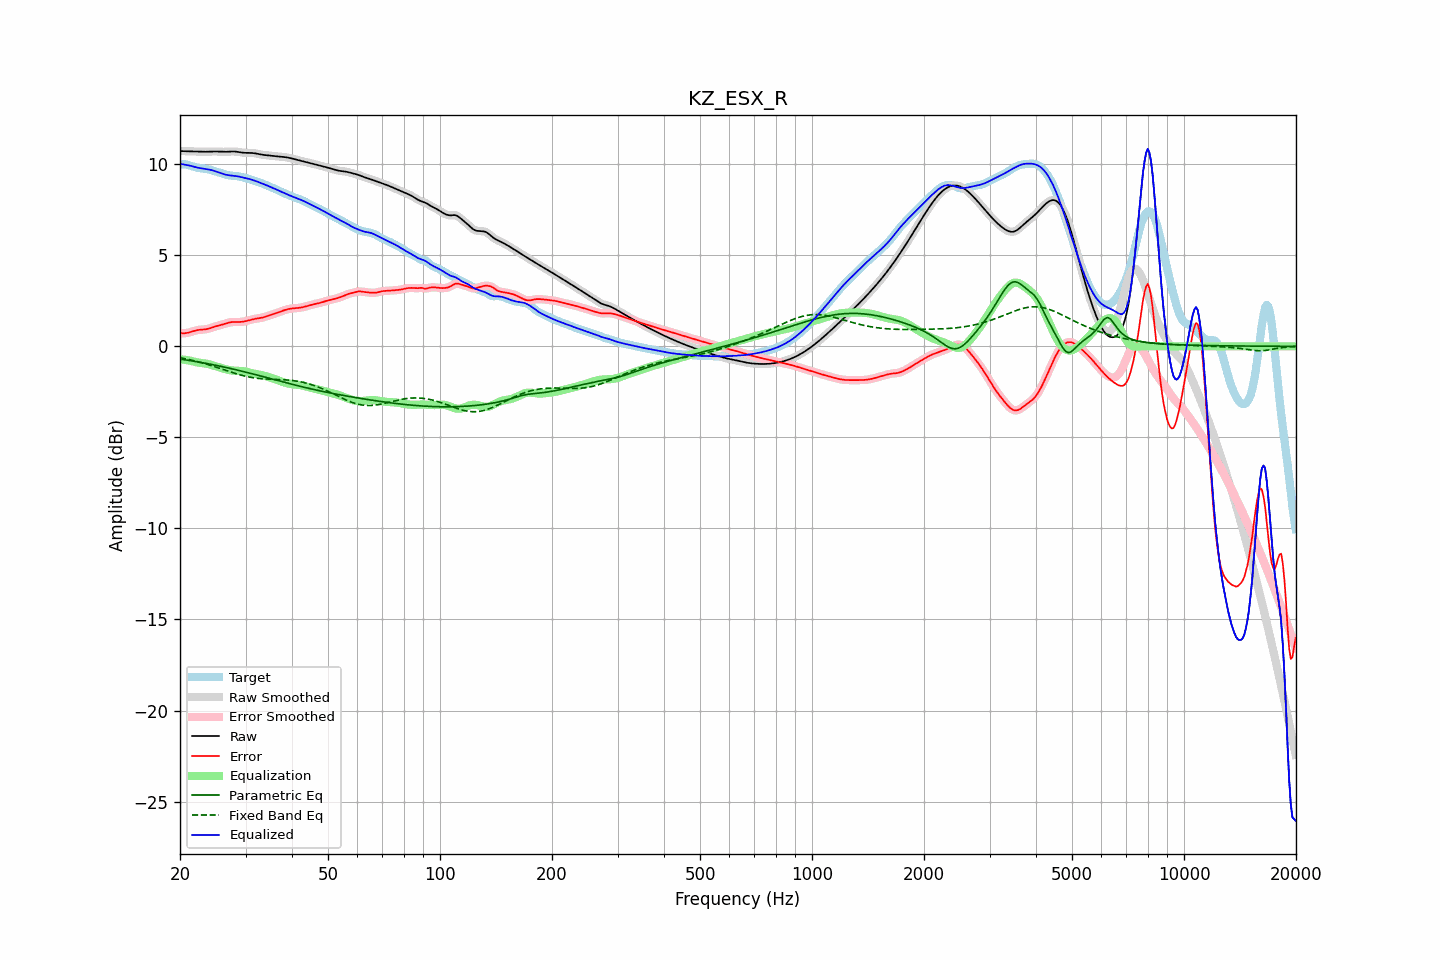

Values plotted in this chart, from the file beside it:
frequency, raw, error, smoothed, error_smoothed, equalization, parametric_eq, fixed_band_eq, equalized_raw, equalized_smoothed, target
20.00, 10.73, 0.73, 10.73, 0.73, -0.70, -0.70, -0.62, 10.02, 10.02, 10.00
20.20, 10.73, 0.72, 10.73, 0.72, -0.72, -0.71, -0.64, 10.01, 10.01, 10.00
20.40, 10.72, 0.72, 10.72, 0.72, -0.73, -0.72, -0.65, 10.00, 10.00, 10.00
20.61, 10.72, 0.72, 10.72, 0.72, -0.74, -0.74, -0.67, 9.98, 9.98, 10.00
20.81, 10.72, 0.73, 10.72, 0.73, -0.75, -0.75, -0.69, 9.96, 9.96, 9.98
21.02, 10.71, 0.75, 10.71, 0.75, -0.77, -0.76, -0.71, 9.95, 9.95, 9.96
21.23, 10.71, 0.77, 10.71, 0.77, -0.78, -0.78, -0.73, 9.93, 9.93, 9.94
21.44, 10.71, 0.80, 10.71, 0.80, -0.80, -0.79, -0.75, 9.91, 9.91, 9.91
21.66, 10.71, 0.83, 10.71, 0.83, -0.82, -0.81, -0.77, 9.88, 9.88, 9.88
21.87, 10.70, 0.85, 10.70, 0.85, -0.85, -0.82, -0.79, 9.86, 9.86, 9.85
22.09, 10.70, 0.88, 10.70, 0.88, -0.87, -0.84, -0.82, 9.83, 9.83, 9.82
22.31, 10.70, 0.90, 10.70, 0.89, -0.89, -0.85, -0.84, 9.81, 9.81, 9.80
22.54, 10.69, 0.91, 10.69, 0.91, -0.90, -0.87, -0.86, 9.80, 9.80, 9.79
22.76, 10.69, 0.92, 10.69, 0.92, -0.91, -0.88, -0.89, 9.78, 9.78, 9.78
22.99, 10.69, 0.92, 10.69, 0.92, -0.92, -0.90, -0.91, 9.77, 9.77, 9.77
23.22, 10.69, 0.93, 10.69, 0.93, -0.93, -0.92, -0.94, 9.75, 9.75, 9.76
23.45, 10.69, 0.94, 10.69, 0.94, -0.95, -0.93, -0.96, 9.74, 9.74, 9.75
23.69, 10.69, 0.95, 10.69, 0.95, -0.96, -0.95, -0.99, 9.73, 9.73, 9.74
23.92, 10.69, 0.98, 10.69, 0.98, -0.98, -0.97, -1.02, 9.71, 9.71, 9.72
24.16, 10.70, 1.00, 10.70, 1.00, -1.01, -0.98, -1.04, 9.69, 9.69, 9.70
24.40, 10.70, 1.03, 10.70, 1.03, -1.03, -1.00, -1.07, 9.67, 9.67, 9.67
24.65, 10.70, 1.06, 10.70, 1.06, -1.06, -1.02, -1.10, 9.65, 9.65, 9.64
24.89, 10.70, 1.09, 10.70, 1.09, -1.09, -1.03, -1.13, 9.62, 9.62, 9.61
25.14, 10.70, 1.12, 10.70, 1.12, -1.11, -1.05, -1.16, 9.59, 9.59, 9.58
25.39, 10.70, 1.14, 10.70, 1.14, -1.14, -1.07, -1.19, 9.55, 9.55, 9.55
25.65, 10.69, 1.17, 10.69, 1.17, -1.17, -1.09, -1.22, 9.52, 9.52, 9.52
25.91, 10.69, 1.19, 10.69, 1.19, -1.19, -1.11, -1.25, 9.49, 9.49, 9.50
26.16, 10.68, 1.21, 10.68, 1.21, -1.22, -1.13, -1.28, 9.46, 9.46, 9.47
26.43, 10.68, 1.24, 10.68, 1.24, -1.25, -1.15, -1.31, 9.44, 9.44, 9.44
26.69, 10.69, 1.27, 10.69, 1.27, -1.27, -1.17, -1.34, 9.42, 9.42, 9.42
26.96, 10.69, 1.29, 10.69, 1.29, -1.29, -1.19, -1.37, 9.40, 9.40, 9.40
27.23, 10.70, 1.32, 10.70, 1.32, -1.31, -1.21, -1.40, 9.39, 9.39, 9.38
27.50, 10.70, 1.33, 10.70, 1.33, -1.32, -1.23, -1.42, 9.38, 9.38, 9.37
27.77, 10.70, 1.34, 10.70, 1.34, -1.33, -1.25, -1.45, 9.37, 9.37, 9.37
28.05, 10.70, 1.34, 10.70, 1.34, -1.34, -1.27, -1.48, 9.37, 9.36, 9.36
28.33, 10.69, 1.34, 10.69, 1.34, -1.34, -1.29, -1.51, 9.35, 9.35, 9.35
28.62, 10.68, 1.34, 10.68, 1.34, -1.34, -1.31, -1.53, 9.34, 9.34, 9.34
28.90, 10.66, 1.34, 10.66, 1.34, -1.34, -1.33, -1.56, 9.32, 9.32, 9.33
29.19, 10.65, 1.34, 10.65, 1.34, -1.35, -1.35, -1.58, 9.30, 9.30, 9.31
29.48, 10.64, 1.35, 10.64, 1.35, -1.36, -1.37, -1.60, 9.28, 9.28, 9.29
29.78, 10.63, 1.37, 10.63, 1.37, -1.37, -1.40, -1.63, 9.26, 9.26, 9.26
30.08, 10.63, 1.39, 10.63, 1.39, -1.39, -1.42, -1.65, 9.24, 9.24, 9.24
30.38, 10.63, 1.41, 10.63, 1.41, -1.41, -1.44, -1.67, 9.21, 9.22, 9.22
30.68, 10.63, 1.44, 10.63, 1.44, -1.43, -1.46, -1.68, 9.19, 9.19, 9.19
30.99, 10.63, 1.46, 10.63, 1.46, -1.46, -1.49, -1.70, 9.17, 9.17, 9.16
31.30, 10.62, 1.48, 10.62, 1.48, -1.48, -1.51, -1.72, 9.14, 9.14, 9.14
31.61, 10.61, 1.50, 10.61, 1.50, -1.50, -1.53, -1.73, 9.12, 9.11, 9.11
31.93, 10.60, 1.52, 10.60, 1.52, -1.51, -1.55, -1.74, 9.08, 9.08, 9.08
32.24, 10.58, 1.53, 10.58, 1.53, -1.53, -1.58, -1.75, 9.05, 9.05, 9.05
32.57, 10.56, 1.54, 10.56, 1.54, -1.55, -1.60, -1.76, 9.02, 9.02, 9.02
32.89, 10.54, 1.56, 10.54, 1.56, -1.56, -1.62, -1.77, 8.98, 8.98, 8.99
33.22, 10.53, 1.57, 10.53, 1.58, -1.58, -1.65, -1.78, 8.95, 8.95, 8.95
33.55, 10.51, 1.60, 10.51, 1.60, -1.60, -1.67, -1.78, 8.91, 8.91, 8.92
33.89, 10.50, 1.62, 10.50, 1.62, -1.63, -1.69, -1.79, 8.88, 8.88, 8.88
34.23, 10.49, 1.65, 10.49, 1.65, -1.65, -1.72, -1.80, 8.84, 8.84, 8.84
34.57, 10.49, 1.68, 10.49, 1.68, -1.68, -1.74, -1.80, 8.81, 8.81, 8.80
34.92, 10.48, 1.71, 10.48, 1.71, -1.71, -1.76, -1.80, 8.77, 8.77, 8.76
35.27, 10.47, 1.74, 10.47, 1.74, -1.74, -1.79, -1.81, 8.73, 8.73, 8.73
35.62, 10.46, 1.77, 10.46, 1.77, -1.77, -1.81, -1.81, 8.69, 8.69, 8.69
35.97, 10.45, 1.80, 10.45, 1.80, -1.80, -1.83, -1.81, 8.65, 8.65, 8.65
... 635 more rows
